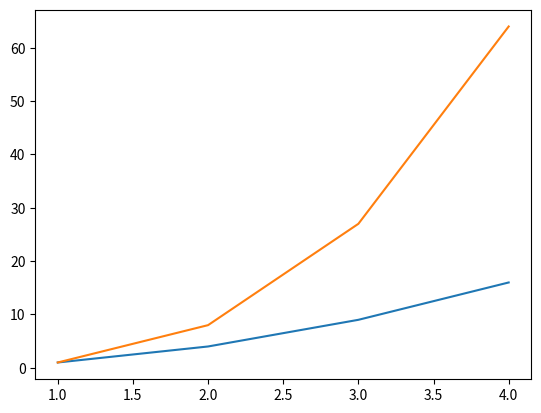

This figure's Python source:
import matplotlib.pyplot as plt
plt.close()
plt.plot([1,2,3,4], [1,4,9,16])
plt.plot([1,2,3,4], [1,8,27,64])
plt.show()
